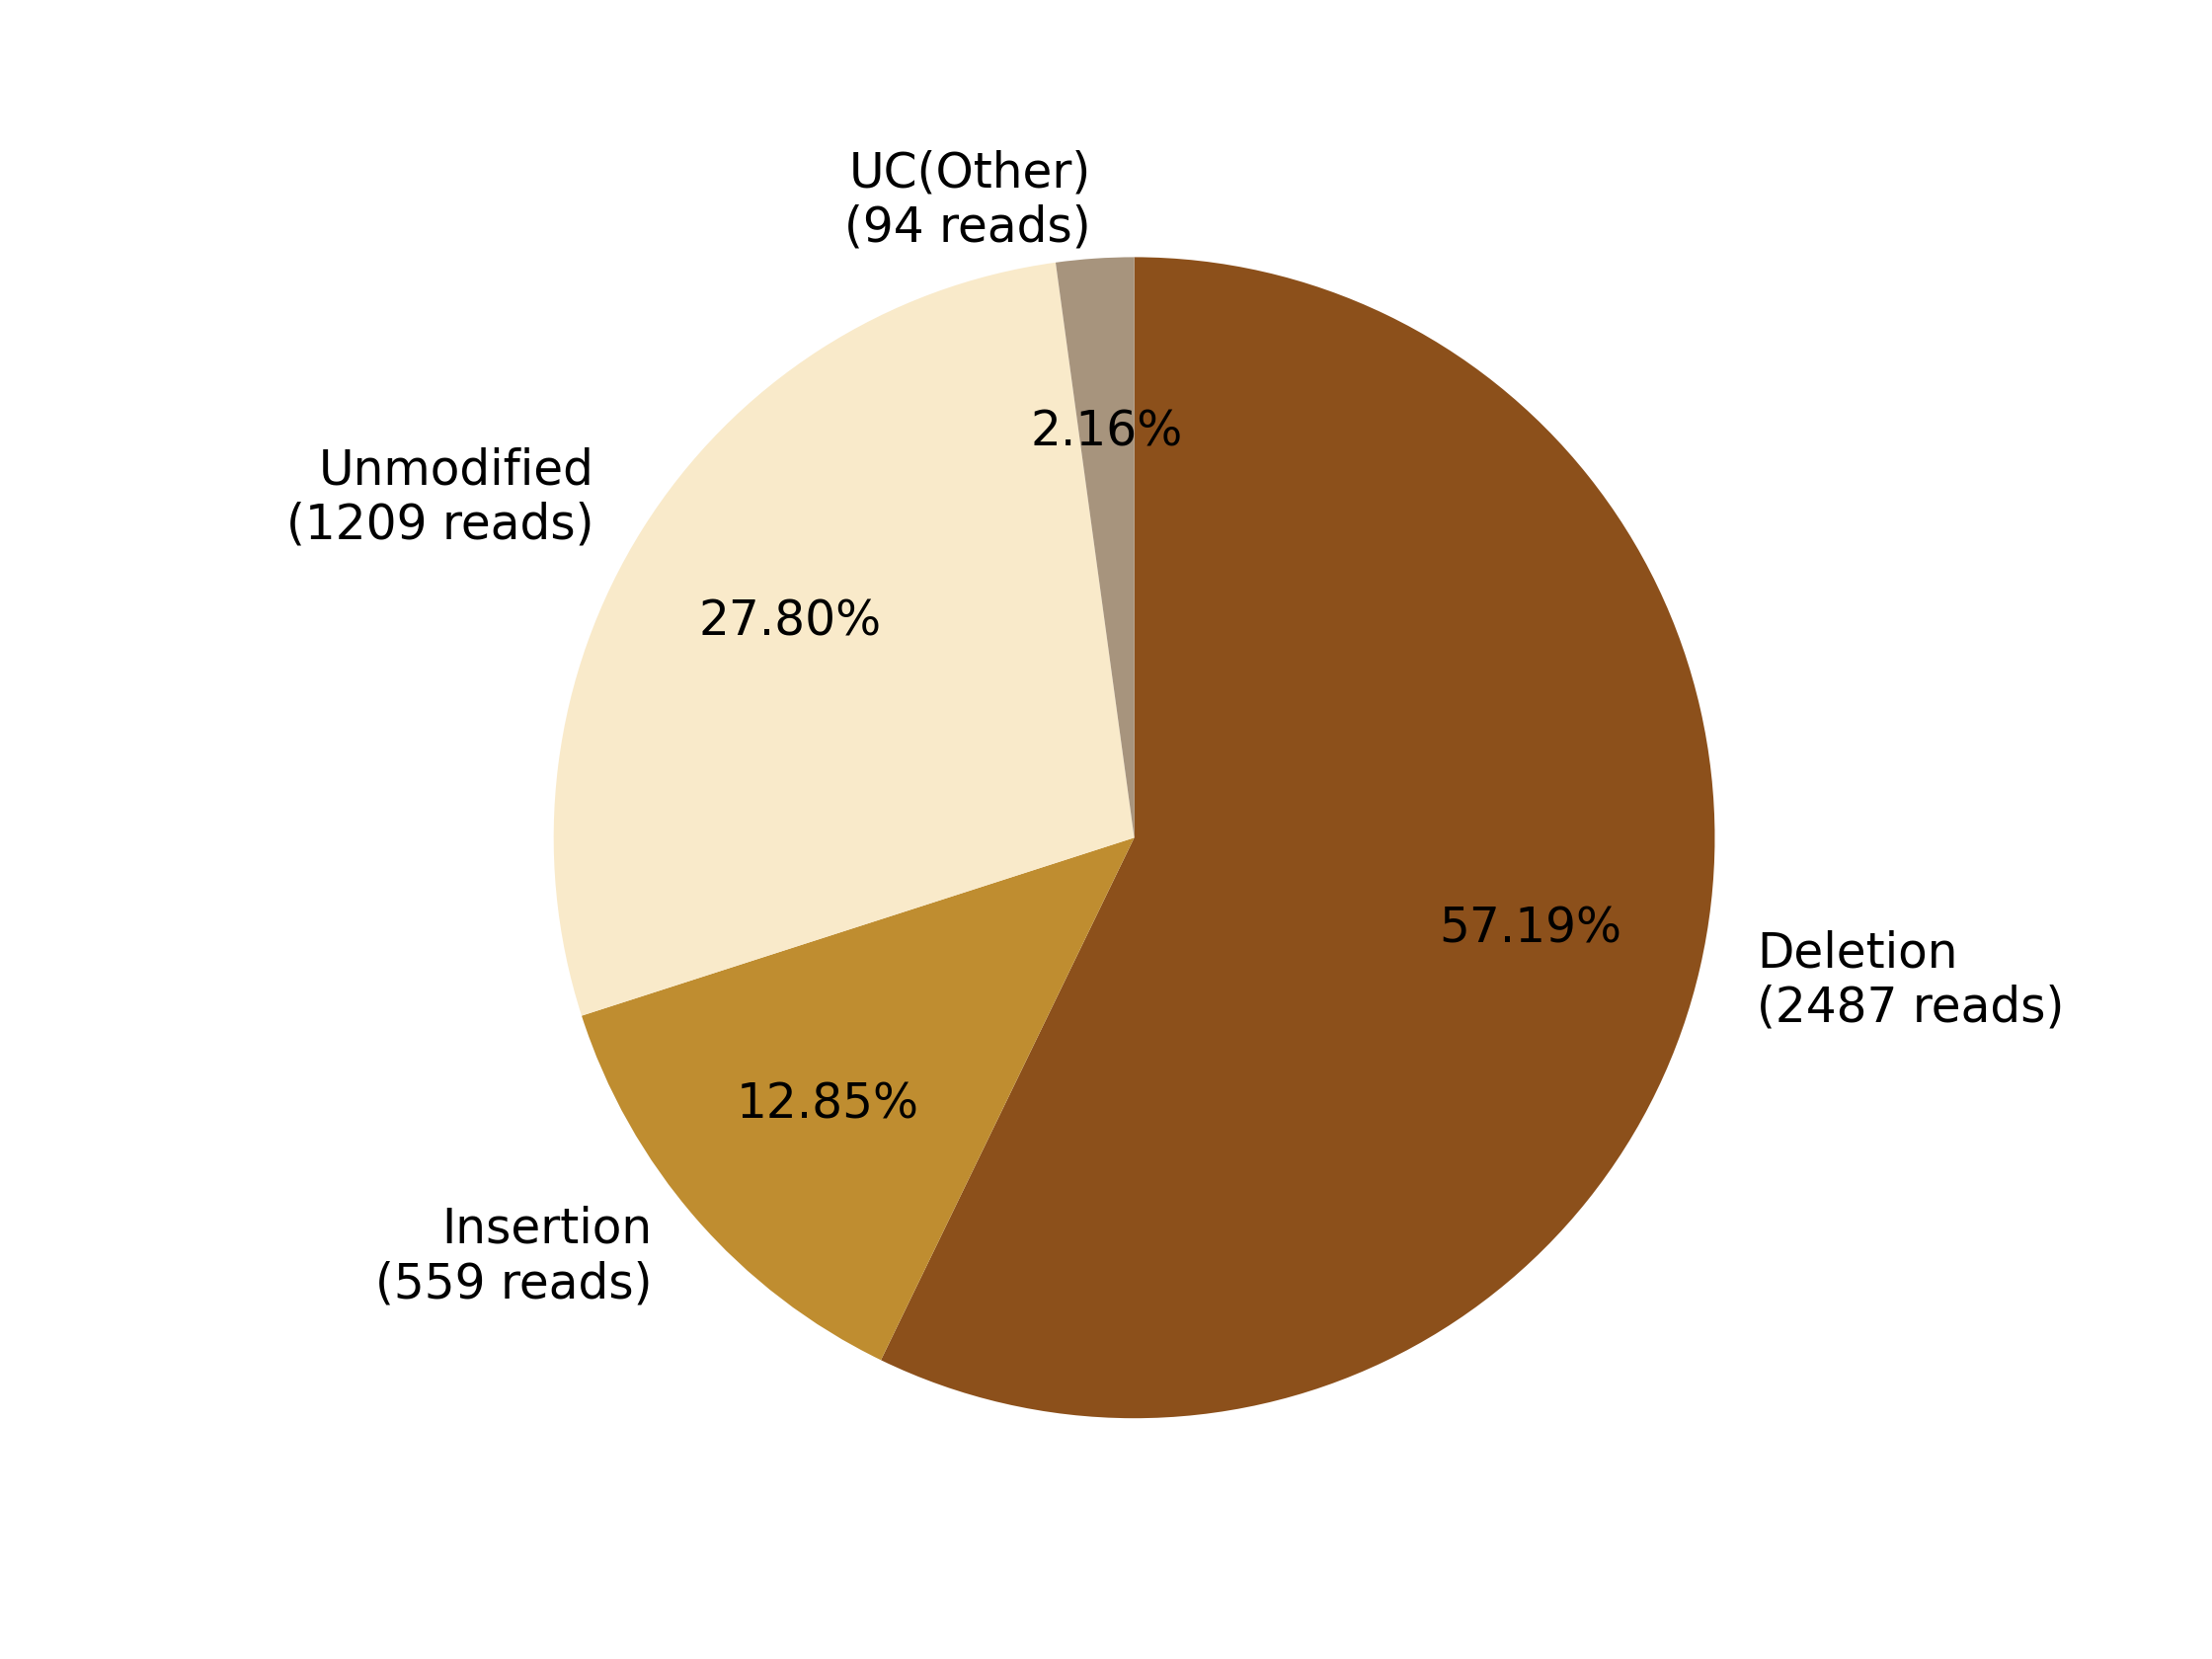

Values plotted in this chart, from the file beside it:
0, 1, 2, 3, 4, 5, 6, 7
, , Deletion?(2487 reads), Insertion?(559 reads), , Unmodified?(1209 reads), , UC(Other)?(94 reads)
0, 0, 2487, 559, 0, 1209, 0, 94
0.0, 0.0, 57.19, 12.85, 0.0, 27.8, 0.0, 2.161
